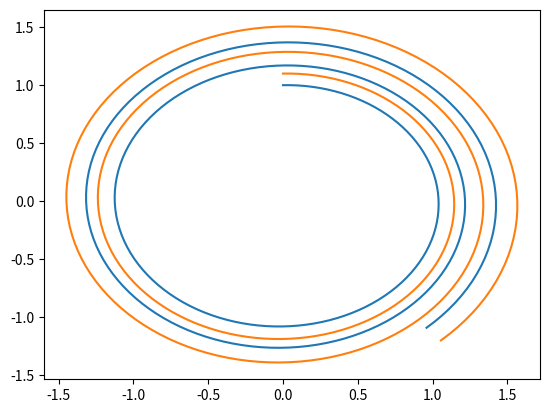

This chart was generated by the following Python code:
import matplotlib.pyplot as plt
import math

def graphfunction(xmin,xmax,xres,function,*args):
    "takes a given mathematical function and graphs it-how it works is not important"
    x,y = [],[]
    i=0
    while xmin+i*xres<=xmax:
        x.append(xmin+i*xres)
        y.append(function(x[i],*args))
        i+=1
    return [x,y]

def iterateX(xn,yn,w,dt):
    "iterate for x"
    return xn+w*yn*dt
def iterateY(xn,yn,w,dt):
    "iterate for y"
    return yn-w*xn*dt
#HERE IS WHERE THE PROGRAM STARTS:

#iterate 300 times:
iterations = 300

#create our list of n integers and configure the axes:
n = list(range(0,iterations+1))
#plt.axis([0,len(n)-1,0,1])

#give it our first x and y:
x = [0]
y = [1.0]

#give it our w and dt:
w = 1
dt = .05

#for 300 iterations, find the next x and y by iterating:
for i in range(0,iterations):
    y.append(iterateY(x[i],y[i],w,dt))
    x.append(iterateX(x[i],y[i],w,dt))

#plot the approximation:
plt.plot(x,y)

#reset x and y:
x = [0]
y = [1.1]

#for 300 iterations, find the next x and y by iterating:
for i in range(0,iterations):
    y.append(iterateY(x[i],y[i],w,dt))
    x.append(iterateX(x[i],y[i],w,dt))
plt.plot(x,y)
plt.show()
